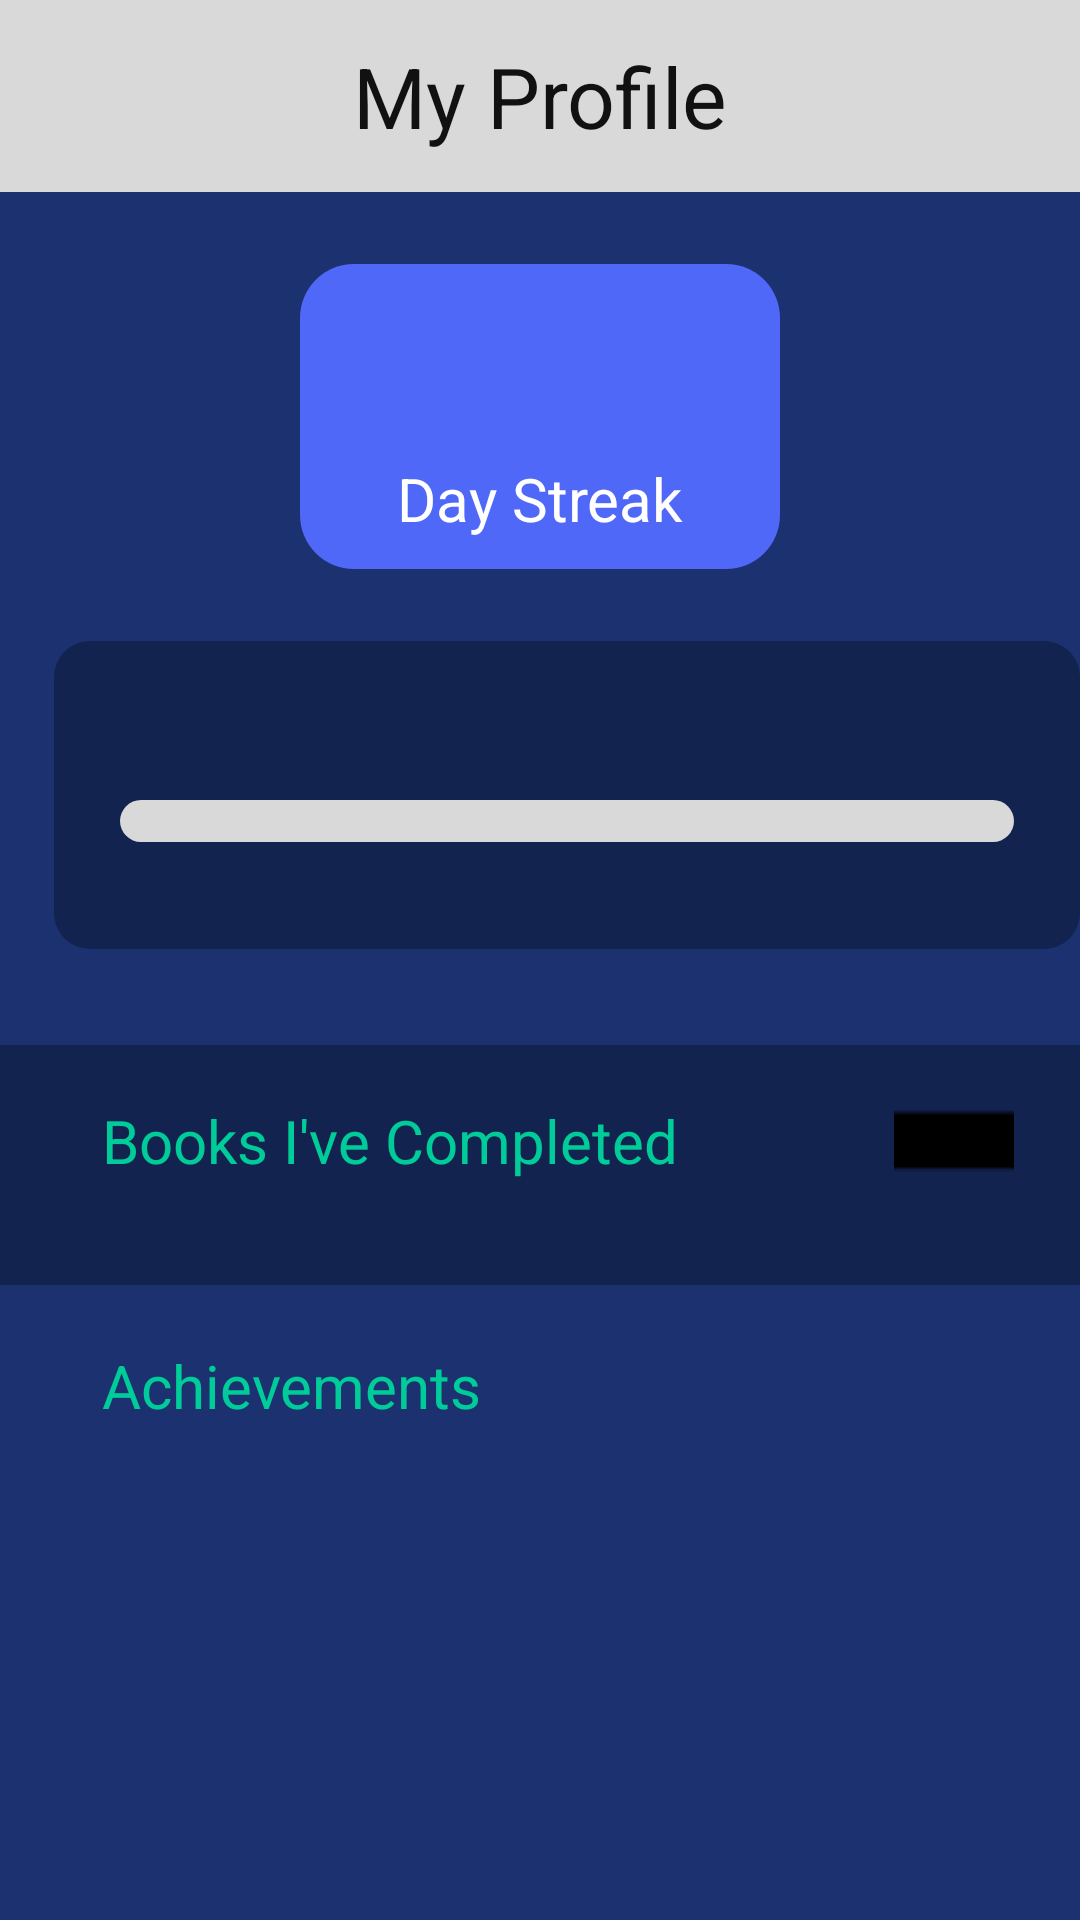

This screen was rendered from an Android layout file. Write that file and the resources it references.
<!-- AndroidManifest.xml: application theme Theme.BookMarked -->
<!-- res/layout/fragment_profile.xml -->
<?xml version="1.0" encoding="utf-8"?>
<LinearLayout xmlns:android="http://schemas.android.com/apk/res/android"
    xmlns:app="http://schemas.android.com/apk/res-auto"
    xmlns:tools="http://schemas.android.com/tools"
    android:layout_width="match_parent"
    android:layout_height="match_parent"
    android:background="@color/navy_background"
    android:orientation="vertical">

    <TextView
        style="@style/BookMarked.Header"
        android:text="@string/my_profile"/>

    <androidx.core.widget.NestedScrollView
        android:layout_width="match_parent"
        android:layout_height="match_parent">

        <LinearLayout
            android:layout_width="match_parent"
            android:layout_height="wrap_content"
            android:orientation="vertical">

            <LinearLayout
                android:layout_width="160dp"
                android:layout_height="wrap_content"
                android:layout_gravity="center_horizontal"
                android:layout_marginTop="24dp"
                android:background="@drawable/bg_streak"
                android:gravity="center_horizontal"
                android:orientation="vertical"
                android:paddingTop="6dp"
                android:paddingBottom="10dp">

                <TextView
                    android:layout_width="wrap_content"
                    android:layout_height="wrap_content"
                    android:id="@+id/tv_profile_streak"
                    android:textColor="@color/white"
                    android:textSize="44sp"
                    tools:text="7"/>
                <TextView
                    android:layout_width="wrap_content"
                    android:layout_height="wrap_content"
                    android:textColor="@color/white"
                    android:textSize="@dimen/text_section"
                    android:text="@string/day_streak_one_line"/>
            </LinearLayout>

            <LinearLayout
                android:layout_width="match_parent"
                android:layout_height="wrap_content"
                android:layout_marginStart="18dp"
                android:layout_marginTop="24dp"
                android:background="@drawable/bg_card"
                android:orientation="vertical"
                android:paddingStart="22dp"
                android:paddingTop="16dp"
                android:paddingEnd="22dp"
                android:paddingBottom="12dp">

                <TextView
                    android:layout_width="wrap_content"
                    android:layout_height="wrap_content"
                    android:id="@+id/tv_profile_goal_title"
                    android:textColor="@color/accent_teal"
                    android:textSize="@dimen/text_section"
                    tools:text="reading goal:20 books"/>

                <com.google.android.material.progressindicator.LinearProgressIndicator
                    android:layout_width="match_parent"
                    android:layout_height="wrap_content"
                    style="@style/BookMarked.Progress"
                    android:id="@+id/progress_profile_goal"
                    android:layout_marginTop="10dp"
                    android:max="20"
                    tools:progress="4"/>

                <TextView
                    android:layout_width="wrap_content"
                    android:layout_height="wrap_content"
                    android:layout_marginTop="6dp"
                    android:id="@+id/tv_profile_books_read"
                    android:textColor="@color/text_on_dark"
                    android:textSize="@dimen/text_small"
                    tools:text="4 books read"/>

            </LinearLayout>

            <LinearLayout
                android:layout_width="match_parent"
                android:layout_height="wrap_content"
                android:layout_marginTop="32dp"
                android:background="@color/navy_card"
                android:orientation="vertical"
                android:paddingTop="12dp"
                android:paddingBottom="20dp">

                <LinearLayout
                    android:layout_width="match_parent"
                    android:layout_height="wrap_content"
                    android:gravity="center_vertical"
                    android:orientation="horizontal"
                    android:paddingStart="34dp"
                    android:paddingEnd="22dp">

                    <TextView
                        style="@style/BookMarked.SectionTitle"
                        android:layout_width="0dp"
                        android:layout_weight="1"
                        android:text="@string/books_ive_completed"/>

                    <ImageButton
                        android:layout_width="40dp"
                        android:layout_height="40dp"
                        android:id="@+id/btn_profile_see_all_completed"
                        android:background="?attr/selectableItemBackgroundBorderless"
                        android:contentDescription="@string/see_all"
                        android:src="@drawable/ic_arrow_forward"/>
                </LinearLayout>

                <androidx.recyclerview.widget.RecyclerView
                    android:layout_width="match_parent"
                    android:layout_height="wrap_content"
                    android:id="@+id/rv_profile_completed"
                    android:layout_marginTop="8dp"
                    android:clipToPadding="false"
                    android:orientation="horizontal"
                    android:paddingStart="8dp"
                    android:paddingEnd="8dp"
                    app:layoutManager="androidx.recyclerview.widget.LinearLayoutManager"
                    tools:itemCount="3"
                    tools:listitem="@layout/item_completed_cover" />
            </LinearLayout>

            <TextView
                style="@style/BookMarked.SectionTitle"
                android:layout_marginStart="34dp"
                android:layout_marginTop="20dp"
                android:text="@string/achievements"/>

            <androidx.recyclerview.widget.RecyclerView
                android:layout_width="match_parent"
                android:layout_height="wrap_content"
                android:id="@+id/rv_profile_achievements"
                android:layout_marginTop="10dp"
                android:nestedScrollingEnabled="false"
                android:paddingStart="24dp"
                android:paddingEnd="24dp"
                android:paddingBottom="16dp"
                app:layoutManager="androidx.recyclerview.widget.LinearLayoutManager"
                tools:itemCount="2"
                tools:listitem="@layout/item_achievement"/>
        </LinearLayout>

    </androidx.core.widget.NestedScrollView>
</LinearLayout>
<!-- res/layout/item_completed_cover.xml (included above) -->
<?xml version="1.0" encoding="utf-8"?>
<ImageView xmlns:android="http://schemas.android.com/apk/res/android"
    android:id="@+id/iv_completed_cover"
    android:layout_width="112dp"
    android:layout_height="182dp"
    android:layout_marginStart="6dp"
    android:layout_marginEnd="12dp"
    android:background="@drawable/bg_cover_placeholder"
    android:contentDescription="@string/book_cover_description"
    android:scaleType="centerCrop"/>
<!-- res/layout/item_achievement.xml (included above) -->
<?xml version="1.0" encoding="utf-8"?>
<LinearLayout xmlns:android="http://schemas.android.com/apk/res/android"
    xmlns:tools="http://schemas.android.com/tools"
    android:layout_width="match_parent"
    android:layout_height="wrap_content"
    android:layout_marginBottom="24dp"
    android:background="@drawable/bg_card_blue"
    android:gravity="center_vertical"
    android:minHeight="100dp"
    android:orientation="horizontal"
    android:paddingStart="18dp"
    android:paddingEnd="16dp">

    <ImageView
        android:layout_width="44dp"
        android:layout_height="44dp"
        android:id="@+id/iv_achievement_icon"
        android:importantForAccessibility="no"
        android:src="@drawable/ic_trophy"/>

    <LinearLayout
        android:layout_width="0dp"
        android:layout_height="wrap_content"
        android:layout_marginStart="24dp"
        android:layout_weight="1"
        android:orientation="vertical">

        <TextView
            android:layout_width="wrap_content"
            android:layout_height="wrap_content"
            android:id="@+id/tv_achievement_title"
            android:textColor="@color/white"
            android:textSize="18sp"
            android:textStyle="bold"
            tools:text="15 books completed!"/>

        <TextView
            android:layout_width="wrap_content"
            android:layout_height="wrap_content"
            android:id="@+id/tv_achievement_subtitle"
            android:textColor="@color/text_on_dark_secondary"
            android:textSize="15sp"
            tools:text="You've read 15 books"/>


    </LinearLayout>


</LinearLayout>
<!-- resources referenced by this layout -->
<resources>
  <color name="accent_teal">#00cc99</color>
  <color name="navy_background">#1B3170 </color>
  <color name="navy_card">#13234F </color>
  <color name="text_on_dark">#FFFFFF</color>
  <color name="text_on_dark_secondary">#d0d6e6</color>
  <color name="white">#FFFFFFFF</color>
  <dimen name="text_section"> 20sp </dimen>
  <dimen name="text_small"> 13sp </dimen>
  <!-- drawable bg_card (drawable) -->
  <?xml version="1.0" encoding="utf-8"?>
  <shape xmlns:android="http://schemas.android.com/apk/res/android" android:shape="rectangle">
      <solid android:color="@color/navy_card"/>
      <corners android:radius="@dimen/card_radius"/>
  </shape>
  <!-- drawable bg_card_blue (drawable) -->
  <?xml version="1.0" encoding="utf-8"?>
  <shape xmlns:android="http://schemas.android.com/apk/res/android" android:shape="rectangle">
      <solid android:color="@color/accent_blue"/>
      <corners android:radius="@dimen/card_radius"/>
  </shape>
  <!-- drawable bg_cover_placeholder (drawable) -->
  <?xml version="1.0" encoding="utf-8"?>
  <shape xmlns:android="http://schemas.android.com/apk/res/android" android:shape="rectangle">
      <solid android:color="@color/placeholder_cover"/>
  </shape>
  <!-- drawable bg_streak (drawable) -->
  <?xml version="1.0" encoding="utf-8"?>
  <shape xmlns:android="http://schemas.android.com/apk/res/android" android:shape="rectangle">
      <solid android:color="@color/accent_blue"/>
      <corners android:radius="18dp"/>
  </shape>
  <string name="achievements">Achievements</string>
  <string name="book_cover_description">Book Cover</string>
  <string name="books_ive_completed">Books I\'ve Completed</string>
  <string name="day_streak_one_line">Day Streak</string>
  <string name="my_profile">My Profile</string>
  <string name="see_all">See all</string>
  <style name="BookMarked.Header">
          <item name="android:layout_width">match_parent</item>
          <item name="android:layout_height">@dimen/header_height</item>
          <item name="android:background">@color/header_gray</item>
          <item name="android:gravity">center</item>
          <item name="android:textColor">@color/text_on_light</item>
          <item name="android:textSize">@dimen/text_header</item>
      </style>
  <style name="BookMarked.Progress" parent="Widget.MaterialComponents.LinearProgressIndicator">
          <item name="trackThickness">14dp</item>
          <item name="trackCornerRadius">7dp</item>
          <item name="indicatorColor">@color/accent_blue</item>
          <item name="trackColor">@color/progress_track</item>
      </style>
  <style name="BookMarked.SectionTitle">
          <item name="android:layout_width">wrap_content</item>
          <item name="android:layout_height">wrap_content</item>
          <item name="android:textColor">@color/accent_teal</item>
          <item name="android:textSize">@dimen/text_section</item>
      </style>
  <style name="Theme.BookMarked" parent="Theme.MaterialComponents.Light.NoActionBar">
          <item name="colorPrimary">@color/accent_blue</item>
          <item name="colorPrimaryVariant">@color/navy_card</item>
          <item name="colorOnPrimary">@color/white</item>
          <item name="colorSecondary">@color/accent_teal</item>
          <item name="colorOnSecondary">@color/text_on_light</item>
          <item name="android:windowBackground">@color/navy_background</item>
          <item name="android:statusBarColor">@color/navy_card</item>
          <item name="android:navigationBarColor">@color/nav_background</item>
          <item name="android:fontFamily">sans-serif</item>
      </style>
  <dimen name="card_radius"> 12dp </dimen>
  <color name="accent_blue">#4F68f7</color>
  <color name="placeholder_cover">#2a3d7a</color>
  <dimen name="header_height"> 64dp </dimen>
  <color name="header_gray">#D9D9D9 </color>
  <color name="text_on_light">#111111</color>
  <dimen name="text_header"> 28sp </dimen>
  <color name="progress_track">#d9d9d9</color>
  <color name="nav_background">#d9d9d9</color>
</resources>
